Run: headless pygame with SDL's dummy video driver; simulated clock (each Clock.tick advances the game by its frame time, no real sleeping); random seed 0; keys injected as events and as key.get_pressed() state; no mouse input.
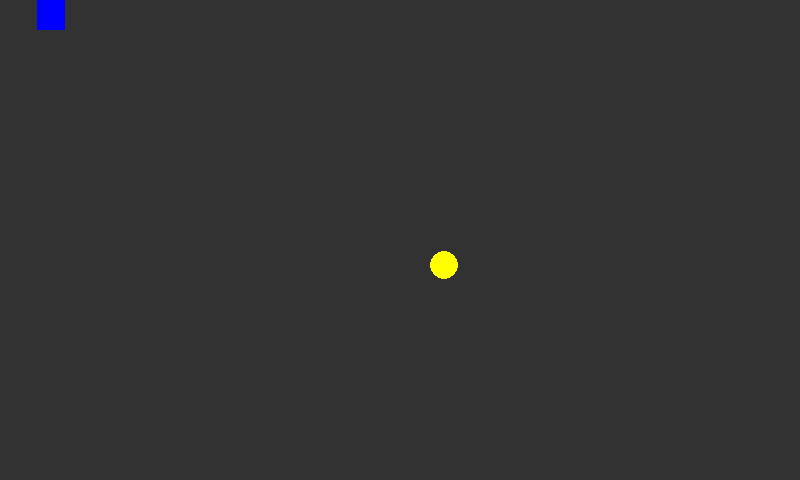
Frame 1 of 4 · flips 1–60 · no input
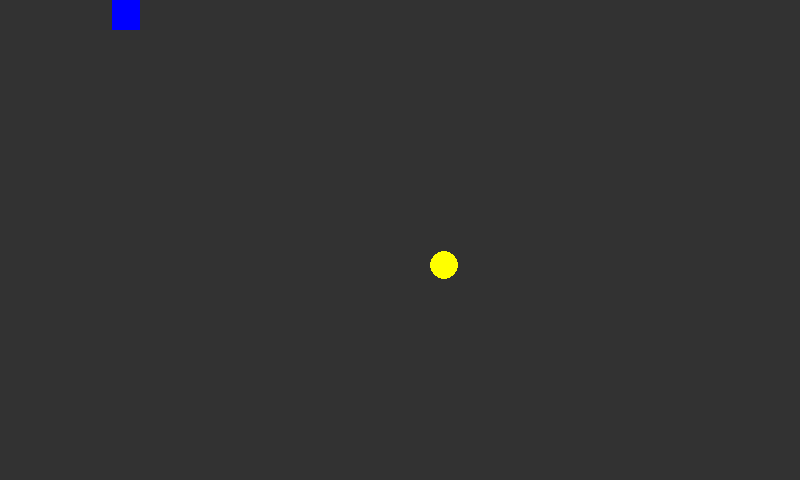
Frame 2 of 4 · flips 61–180 · tapped SPACE, RETURN · held RIGHT (→), D
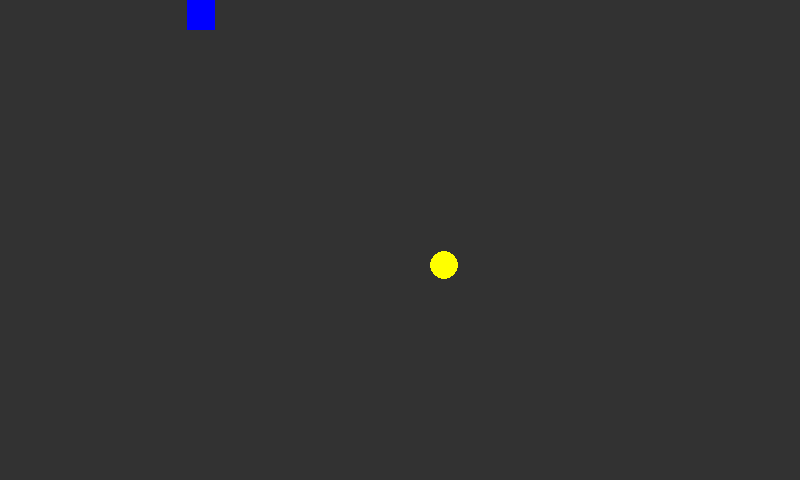
Frame 3 of 4 · flips 181–300 · held DOWN (↓), S
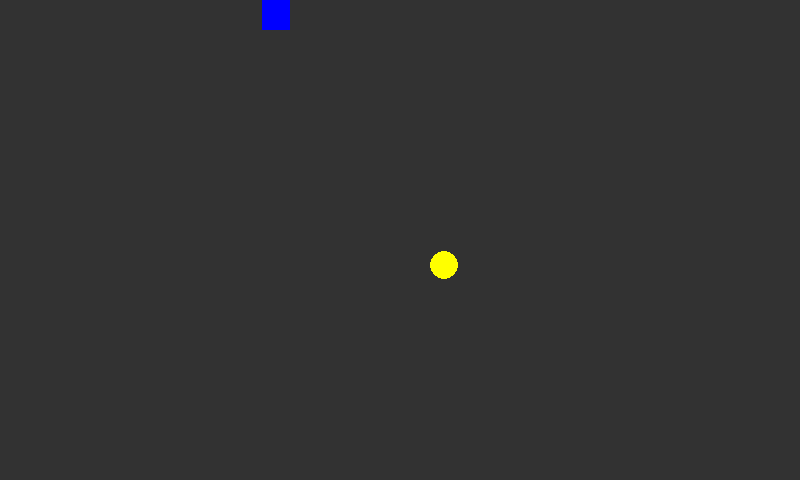
Frame 4 of 4 · flips 301–420 · held LEFT (←), A, UP (↑), W

The pygame program that drew these frames:

import random
from pygame import *
import pygame
import time

init()
clock = pygame.time.Clock()

WINDOW_WIDTH, WINDOW_HEIGHT = 800, 480
BACKGROUND_COLOR = (50,50,50)
FPS = 300
DELAY = 0.25

class Snake:
    SIZE = 50
    STARTING_POINT = (100,100)
    COLOR = (0,0,255)
    pos_x = 0
    pos_y = 0
    movements = [False, False, None, True] # [0] is Upward, [1] is Downward, [2] is Left and [3] is Right (default)
    length = []
    SPEED = 3
    body = []

class Food:
    SIZE = 2
    COLOR = (255,255,0)
    POS = [random.randint(50,WINDOW_WIDTH-50),random.randint(50,WINDOW_HEIGHT-50)]

dt = (1000/FPS)/10
delay = 0.0
screen = display.set_mode((WINDOW_WIDTH, WINDOW_HEIGHT),RESIZABLE)
delay2 = time.time()+1
add = 0
ad = 0
score = 0

running = True
while running:
    display.set_caption(f"Snake game | FPS:{str(clock)[11:16]} | Score: {score}")
    if Snake.movements[0]:
        Snake.pos_y-=dt/720*screen.get_height()*Snake.SPEED
    if Snake.movements[1]:
        Snake.pos_y+=dt/720*screen.get_height()*Snake.SPEED
    if Snake.movements[2]:
        Snake.pos_x-=dt/1280*screen.get_width()*Snake.SPEED
    if Snake.movements[3]:
        Snake.pos_x+=dt/1280*screen.get_width()*Snake.SPEED

    Snake.length.append([Snake.pos_x,Snake.pos_y])

    for run in event.get():
        if run.type == KEYDOWN or run.type == KEYUP:

            if run.key == K_d and time.time() > delay and Snake.movements[3] != None:  #D
                delay = time.time()+DELAY
                Snake.movements = [False, False, None, True]

            elif run.key == K_a and time.time() > delay and Snake.movements[2] != None: #A
                delay = time.time()+DELAY
                Snake.movements = [False, False, True, None]

            elif run.key == K_w and time.time() > delay and Snake.movements[0] != None: #W
                delay = time.time()+DELAY
                Snake.movements = [True, None, False, False]

            elif run.key == K_s and time.time() > delay and Snake.movements[1] != None: #S
                delay = time.time()+DELAY
                Snake.movements = [None, True, False, False]
                    
        if run.type == QUIT:
            running = False

    screen.fill(BACKGROUND_COLOR)
    snake = draw.rect(screen, Snake.COLOR, [Snake.pos_x,Snake.pos_y,screen.get_width()/Snake.SIZE*9/5,screen.get_height()/Snake.SIZE*16/5])
    food = draw.circle(screen, Food.COLOR,Food.POS,(screen.get_height()+screen.get_width())/Food.SIZE*16/5/Snake.SIZE*9/5/5)
    
    if time.time() >= delay2:
        for i in range(len(Snake.length)-1,0,-4*round(FPS/24)):
            Snake.body.append(draw.rect(screen, Snake.COLOR, [Snake.length[i][0],Snake.length[i][1],screen.get_width()/Snake.SIZE*9/5,screen.get_height()/Snake.SIZE*16/5]))    
        
        for i in range(len(Snake.length)-8*round(FPS/24),0,-4*round(FPS/24)):
            if snake.centerx >= Snake.length[i][0] and snake.centerx <= Snake.length[i][0] + screen.get_width()/Snake.SIZE*9/5:
                if snake.centery >= Snake.length[i][1] and snake.centery <= Snake.length[i][1] + screen.get_height()/Snake.SIZE*16/5:
                    running = False

        if time.time() >= add:
            Snake.length.remove(Snake.length[0])

    if snake.center[0] <= food.bottomright[0] and snake.center[0] >= food.topleft[0] and time.time() >= delay2:
        if snake.center[1] <= food.bottomright[1] and snake.center[1] >= food.topleft[1]:
            Food.POS=[random.randint(50,screen.get_width()-50),random.randint(50,screen.get_height()-50)]
            add = time.time()+0.16
            ad+=12
            score += 1

    if snake.center[0]<=0 or snake.center[1]<=0 or snake.center[0]>=screen.get_width() or snake.center[1]>=screen.get_height():
        running = False

    display.update()
    clock.tick(FPS)
    
print(f"Your score: {score}")
